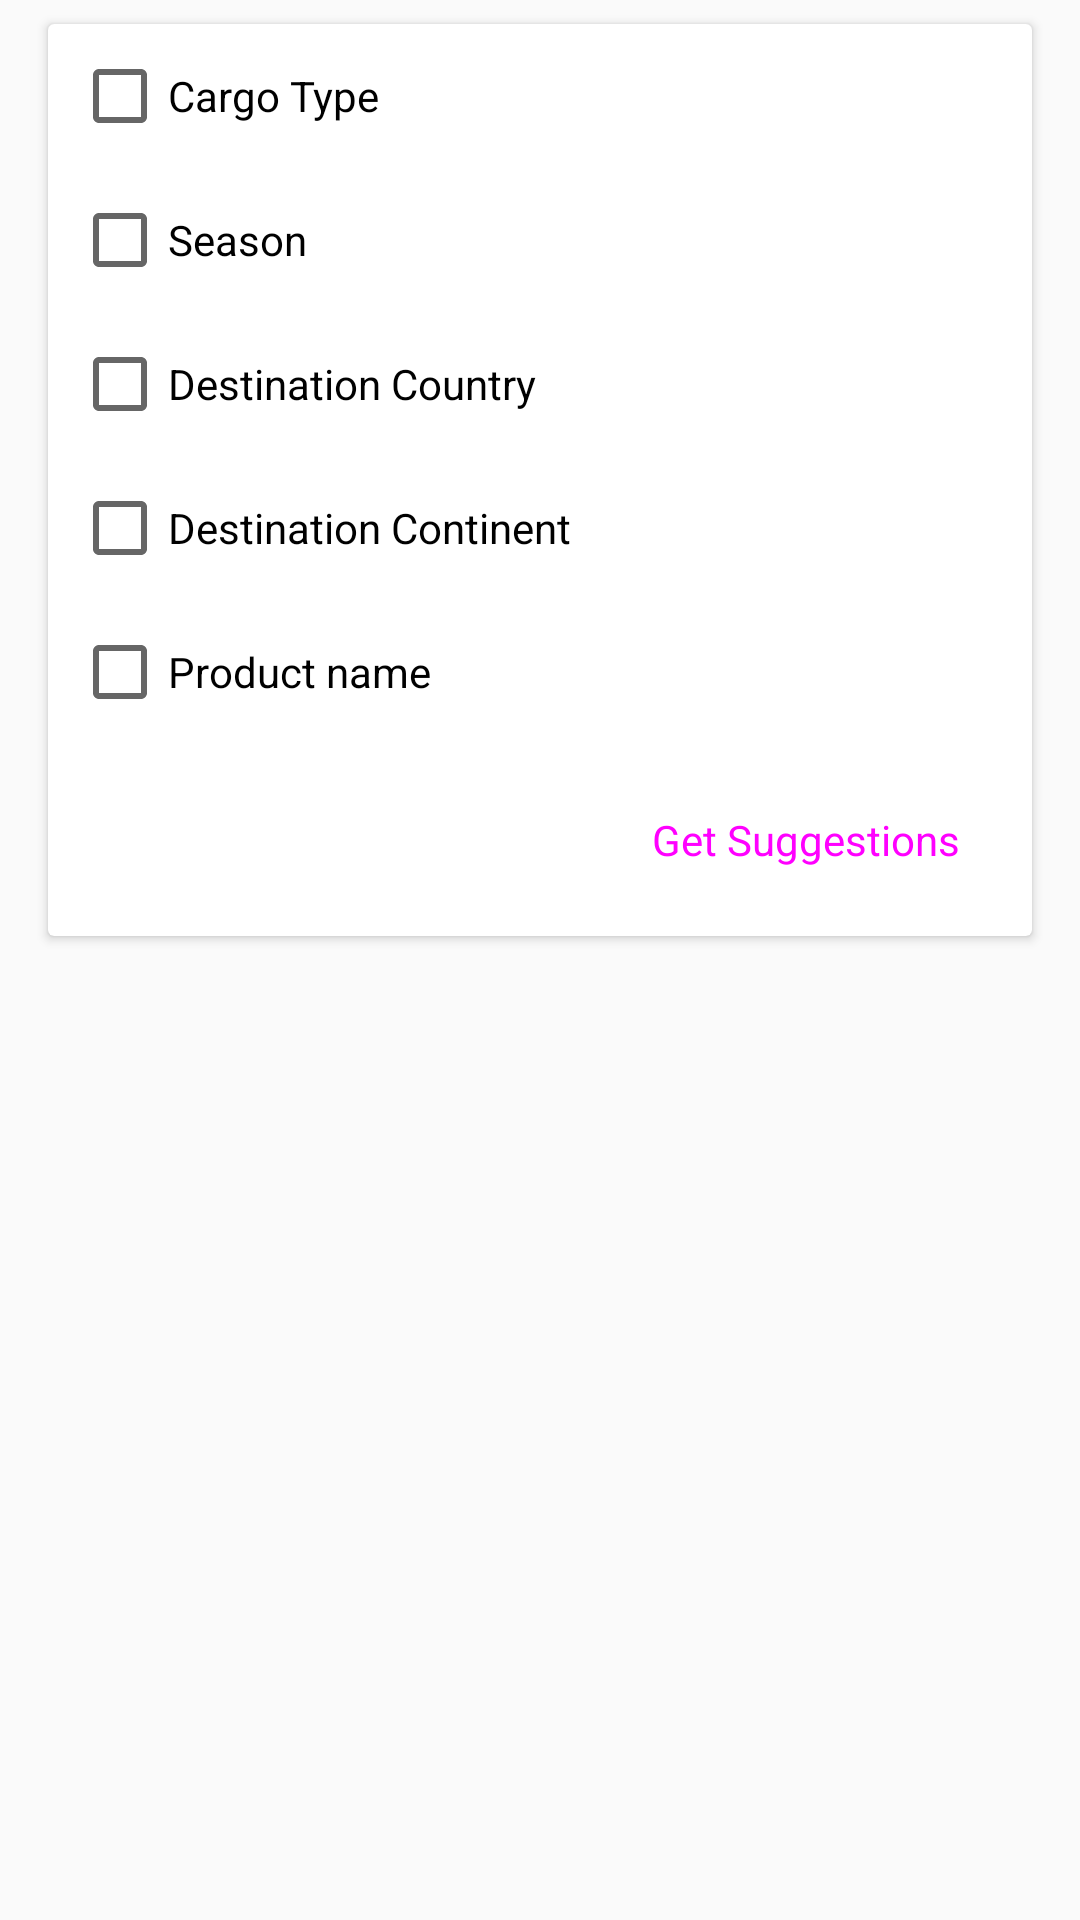

The Android layout XML behind this screen, and the referenced resources:
<!-- AndroidManifest.xml: application theme AppTheme -->
<!-- res/layout/suggestion_fragment.xml -->
<?xml version="1.0" encoding="utf-8"?>
<ScrollView android:layout_width="match_parent"
            xmlns:tools="http://schemas.android.com/tools"
            android:scrollbars="none"
            tools:visibility="visible"
            android:paddingBottom="57dp"
            android:layout_height="match_parent"
            xmlns:android="http://schemas.android.com/apk/res/android">
<LinearLayout
        android:layout_width="match_parent"
        android:layout_height="match_parent"
        android:orientation="vertical"
        xmlns:android="http://schemas.android.com/apk/res/android">
    <android.support.v7.widget.CardView
            android:layout_width="match_parent"
            xmlns:card_view="http://schemas.android.com/tools"
            android:background="#000"
            card_view:cardCornerRadius="4dp"
            android:layout_marginHorizontal="16dp"
            android:layout_marginVertical="8dp"
            android:layout_height="wrap_content"
            xmlns:android="http://schemas.android.com/apk/res/android">
        <LinearLayout xmlns:android="http://schemas.android.com/apk/res/android"
                      android:layout_width="match_parent"
                      android:layout_height="match_parent"
                      android:gravity="center_vertical"
                      android:orientation="vertical">
            <CheckBox
                    android:layout_width="match_parent"
                    android:layout_height="wrap_content"
                    android:layout_margin="8dp"
                    android:id="@+id/check_cargo_type"
                    android:text="Cargo Type"/>
            <Spinner
                    android:id="@+id/cargo_spinner"
                    android:visibility="gone"
                    android:layout_width="match_parent"
                    android:layout_height="wrap_content"
                    android:layout_margin="8dp"/>
            <CheckBox
                    android:layout_width="match_parent"
                    android:layout_height="wrap_content"
                    android:layout_margin="8dp"
                    android:id="@+id/check_season"
                    android:text="Season"/>
            <Spinner
                    android:visibility="gone"
                    android:id="@+id/season_spinner"
                    android:layout_width="match_parent"
                    android:layout_height="wrap_content"
                    android:layout_margin="8dp"/>
            <CheckBox
                    android:layout_width="match_parent"
                    android:layout_height="wrap_content"
                    android:layout_margin="8dp"
                    android:id="@+id/check_dest_country"
                    android:text="Destination Country"/>
            <Spinner
                    android:visibility="gone"
                    android:id="@+id/dest_country_spinner"
                    android:layout_width="match_parent"
                    android:layout_height="wrap_content"
                    android:layout_margin="8dp"/>
            <CheckBox
                    android:layout_width="match_parent"
                    android:layout_height="wrap_content"
                    android:layout_margin="8dp"
                    android:id="@+id/check_dest_cont"
                    android:text="Destination Continent"/>
            <Spinner
                    android:visibility="gone"
                    android:id="@+id/dest_cont_spinner"
                    android:layout_width="match_parent"
                    android:layout_height="wrap_content"
                    android:layout_margin="8dp"/>
            <CheckBox
                    android:layout_width="match_parent"
                    android:layout_height="wrap_content"
                    android:layout_margin="8dp"
                    android:id="@+id/check_product_name"
                    android:text="Product name"/>
            <EditText
                    android:visibility="gone"
                    style="@style/Base.Widget.MaterialComponents.TextInputEditText"
                    android:layout_width="match_parent"
                    android:layout_height="wrap_content"
                    android:hint="Product Name"
                    android:layout_margin="8dp"
                    android:id="@+id/prod_name"/>
            <Button
                    style="@style/Widget.MaterialComponents.Button"
                    android:layout_width="wrap_content"
                    android:layout_height="wrap_content"
                    android:text="Get Suggestions"
                    android:textSize="14sp"
                    android:layout_margin="8dp"
                    android:layout_gravity="end"/>
        </LinearLayout>
    </android.support.v7.widget.CardView>
</LinearLayout>
</ScrollView>
<!-- resources referenced by this layout -->
<resources>
  <style name="AppTheme" parent="Theme.AppCompat.Light.NoActionBar">
          
          <item name="colorPrimary">@color/colorPrimary</item>
          <item name="colorPrimaryDark">@color/colorPrimaryDark</item>
          <item name="colorAccent">@color/colorAccent</item>
          <item name="android:actionMenuTextColor">#FFF</item>
          <item name="android:actionOverflowButtonStyle">@style/MyActionButtonOverflow</item>
      </style>
  <style name="MyActionButtonOverflow" parent="android:style/Widget.Holo.ActionButton.Overflow">
          <item name="android:src">@drawable/ic_more_vert_black_24dp</item>
      </style>
  <!-- not gathered from this repository: default colours our renderer supplied (Android Studio template values) -->
  <color name="colorPrimary">#FF6200EE</color>
  <color name="colorPrimaryDark">#FF3700B3</color>
  <color name="colorAccent">#FF03DAC5</color>
</resources>
